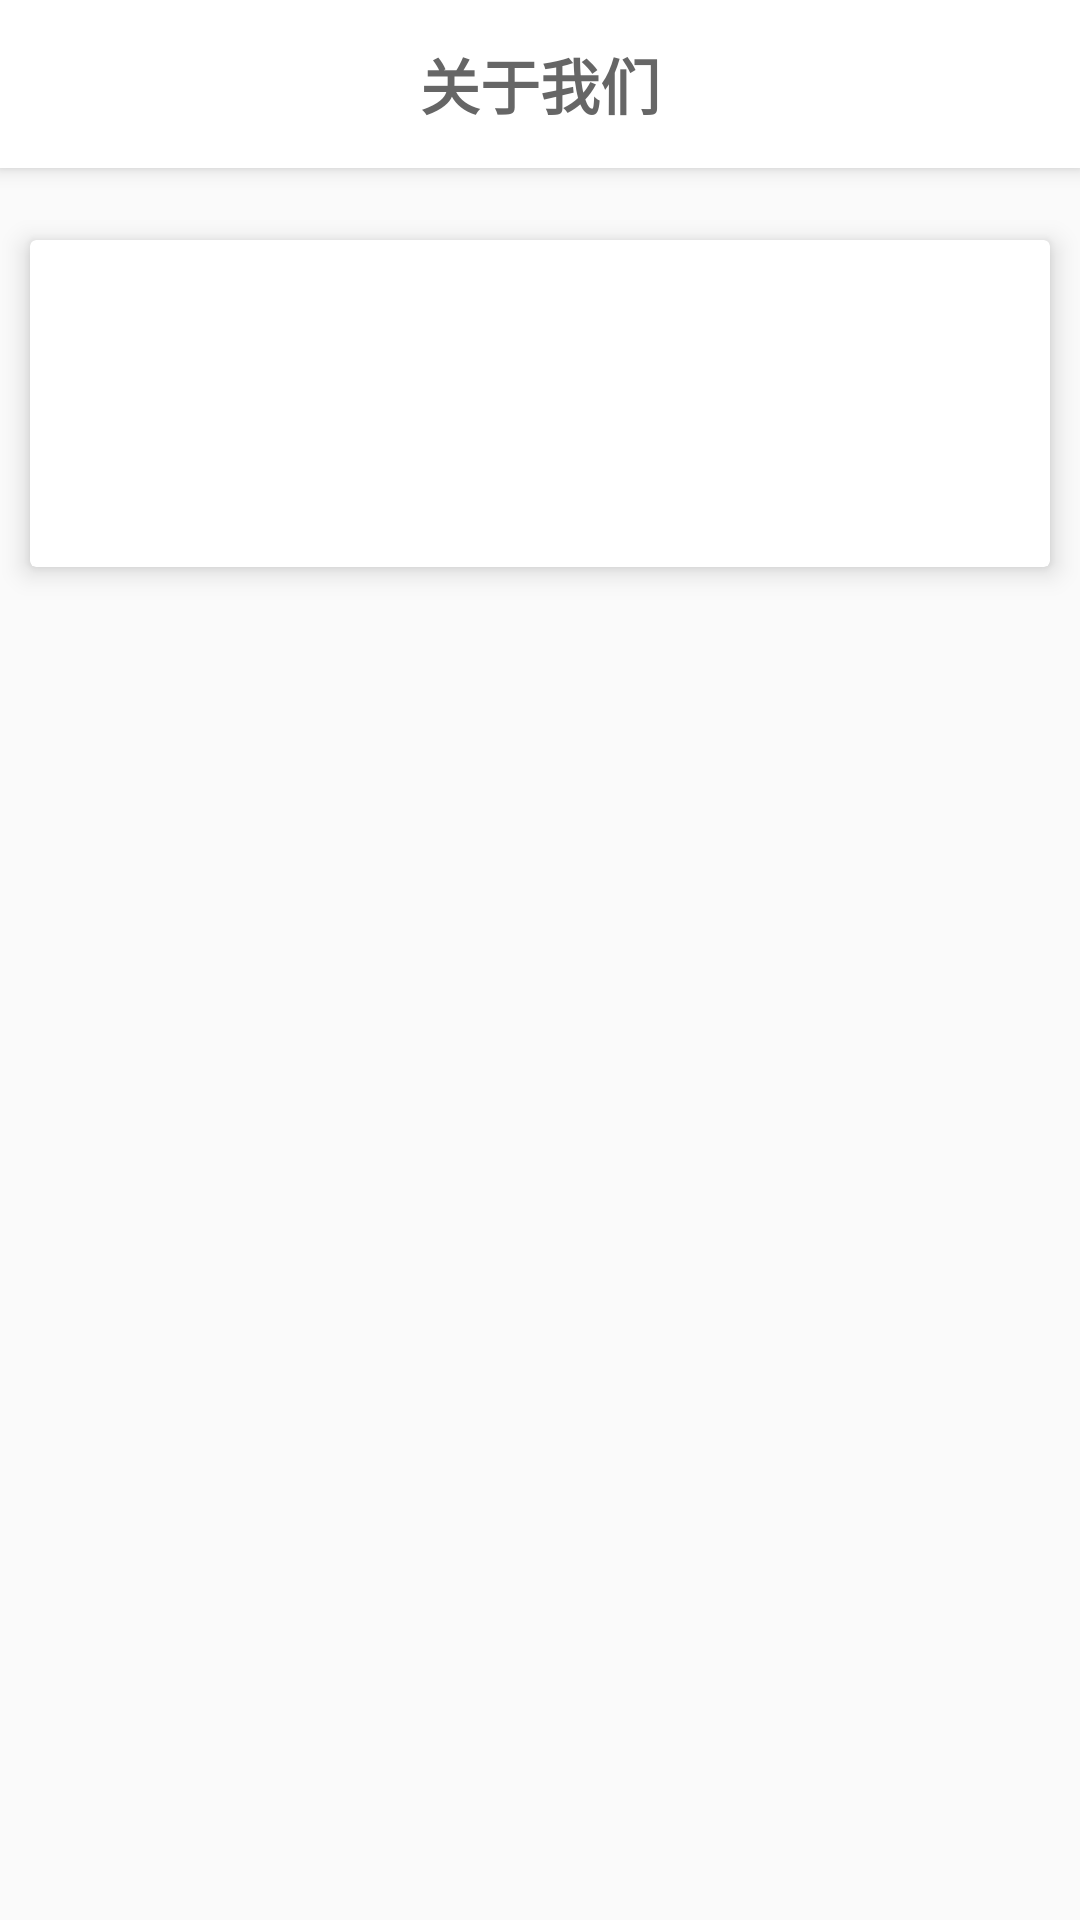

Layout XML and referenced resources for this Android screen:
<!-- AndroidManifest.xml: application theme AppTheme -->
<!-- res/layout/activity_about.xml -->
<?xml version="1.0" encoding="utf-8"?>
<android.support.design.widget.CoordinatorLayout
    xmlns:android="http://schemas.android.com/apk/res/android"
    xmlns:tools="http://schemas.android.com/tools"
    xmlns:app="http://schemas.android.com/apk/res-auto"
    android:id="@+id/dl"
    android:fitsSystemWindows="true"
    android:layout_width="match_parent"
    android:layout_height="match_parent"
    tools:context="com.dingdangmao.wetouch.Add">
    <android.support.design.widget.AppBarLayout
        android:layout_width="match_parent"
        android:layout_height="wrap_content">
        <android.support.v7.widget.Toolbar
            android:layout_width="match_parent"
            android:layout_height="wrap_content"
            android:background="?attr/colorPrimary"
            android:minHeight="?attr/actionBarSize"
            android:id="@+id/toolbar" >
            <TextView
                android:layout_width="wrap_content"
                android:layout_height="wrap_content"
                android:layout_gravity="center"
                android:text="关于我们"
                android:textStyle="bold"
                style="@style/title"
                />
        </android.support.v7.widget.Toolbar>
    </android.support.design.widget.AppBarLayout>

    <LinearLayout
        android:layout_width="match_parent"
        android:layout_height="wrap_content"
        android:layout_marginTop="70dp"
        android:orientation="vertical"
        >
        <android.support.v7.widget.CardView
            android:padding="10dp"
            android:layout_width="match_parent"
            android:layout_height="wrap_content"
            android:layout_margin="10dp"
            app:cardElevation="5dp"
            >
            <LinearLayout
                android:layout_width="match_parent"
                android:layout_height="wrap_content"
                android:padding="15dp"
                android:orientation="vertical"
                >

<TextView
    android:id="@+id/about"
    android:layout_margin="30dp"
    android:layout_height="wrap_content"
    android:layout_width="match_parent"/>
            </LinearLayout>
        </android.support.v7.widget.CardView>

    </LinearLayout>

</android.support.design.widget.CoordinatorLayout>
<!-- resources referenced by this layout -->
<resources>
  <style name="title">
      <item name="android:textColor">#FF666666</item>
      <item name="android:textSize">20sp</item>
  </style>
  <style name="AppTheme" parent="Theme.AppCompat.Light.NoActionBar">
          
          <item name="colorPrimary">@color/colorPrimary</item>
          <item name="colorAccent">@color/colorAccent</item>
      </style>
  <color name="colorPrimary">#FFFFFF</color>
  <color name="colorAccent">#FF4081</color>
</resources>
